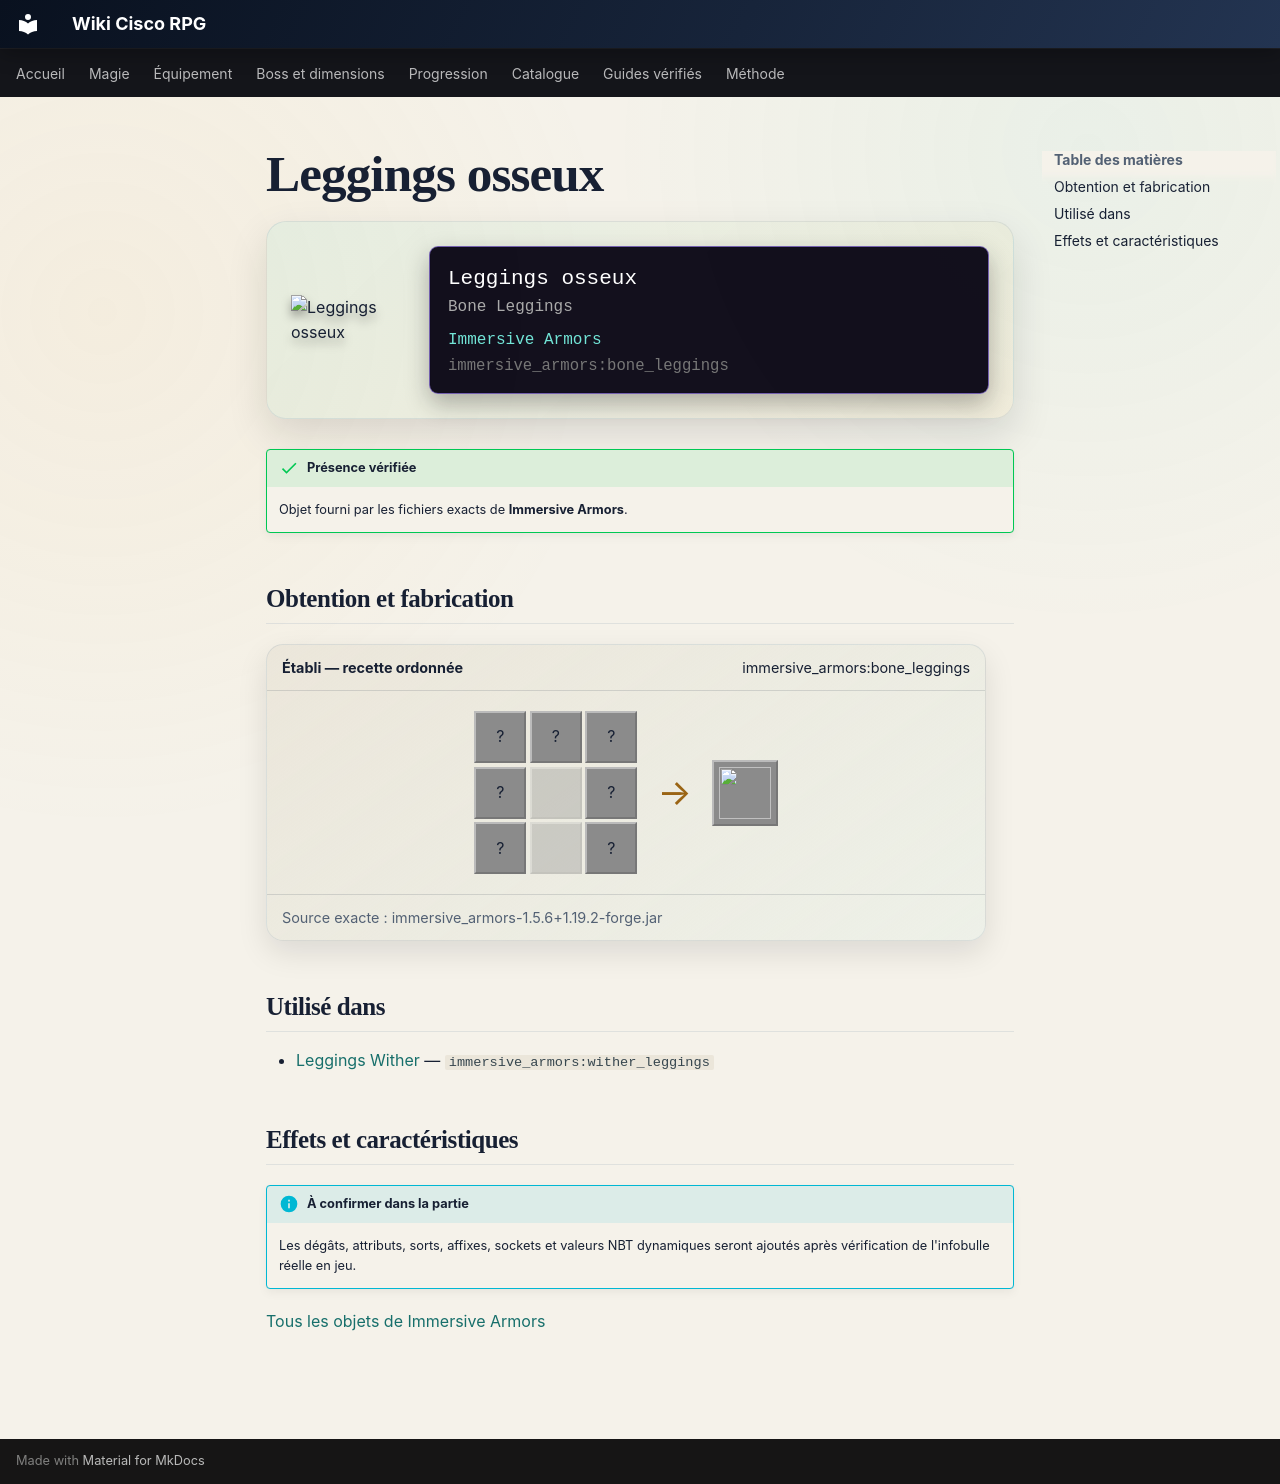

repository: Kloups-Dev/wiki-cisco-rpg · page: catalogue/objets/immersive_armors/bone_leggings/index.html · generator: mkdocs

# Leggings osseux

<div class="mc-item-showcase">
<img class="mc-item-icon" src="../../../../assets/generated/items/immersive_armors/bone_leggings.png" alt="Leggings osseux">
<div class="mc-tooltip-card">
<div class="mc-tooltip-card__name">Leggings osseux</div>
<div class="mc-tooltip-card__alias">Bone Leggings</div>
<div class="mc-tooltip-card__mod">Immersive Armors</div>
<div class="mc-tooltip-card__id">immersive_armors:bone_leggings</div>
</div>
</div>

!!! success "Présence vérifiée"
    Objet fourni par les fichiers exacts de **Immersive Armors**.

## Obtention et fabrication

<div class="jei-recipe"><div class="jei-recipe__head"><strong>Établi — recette ordonnée</strong><span>immersive_armors:bone_leggings</span></div><div class="jei-recipe__body"><div class="jei-grid"><span class="jei-slot" title="Bone (minecraft:bone)">?</span><span class="jei-slot" title="Bone (minecraft:bone)">?</span><span class="jei-slot" title="Bone (minecraft:bone)">?</span><span class="jei-slot" title="Bone (minecraft:bone)">?</span><span class="jei-slot jei-slot--empty"></span><span class="jei-slot" title="Bone (minecraft:bone)">?</span><span class="jei-slot" title="Bone (minecraft:bone)">?</span><span class="jei-slot jei-slot--empty"></span><span class="jei-slot" title="Bone (minecraft:bone)">?</span></div><span class="jei-arrow">→</span><span class="jei-slot jei-slot--result"><img src="../../../../assets/generated/items/immersive_armors/bone_leggings.png" alt=""></span></div><div class="jei-recipe__source">Source exacte : immersive_armors-1.5.6+1.19.2-forge.jar</div></div>

## Utilisé dans

- [Leggings Wither](../../../catalogue/objets/immersive_armors/wither_leggings.md) — <code>immersive_armors:wither_leggings</code>

## Effets et caractéristiques

!!! info "À confirmer dans la partie"
    Les dégâts, attributs, sorts, affixes, sockets et valeurs NBT dynamiques seront ajoutés après vérification de l'infobulle réelle en jeu.

[Tous les objets de Immersive Armors](../../../contenu/immersive-armors.md)
